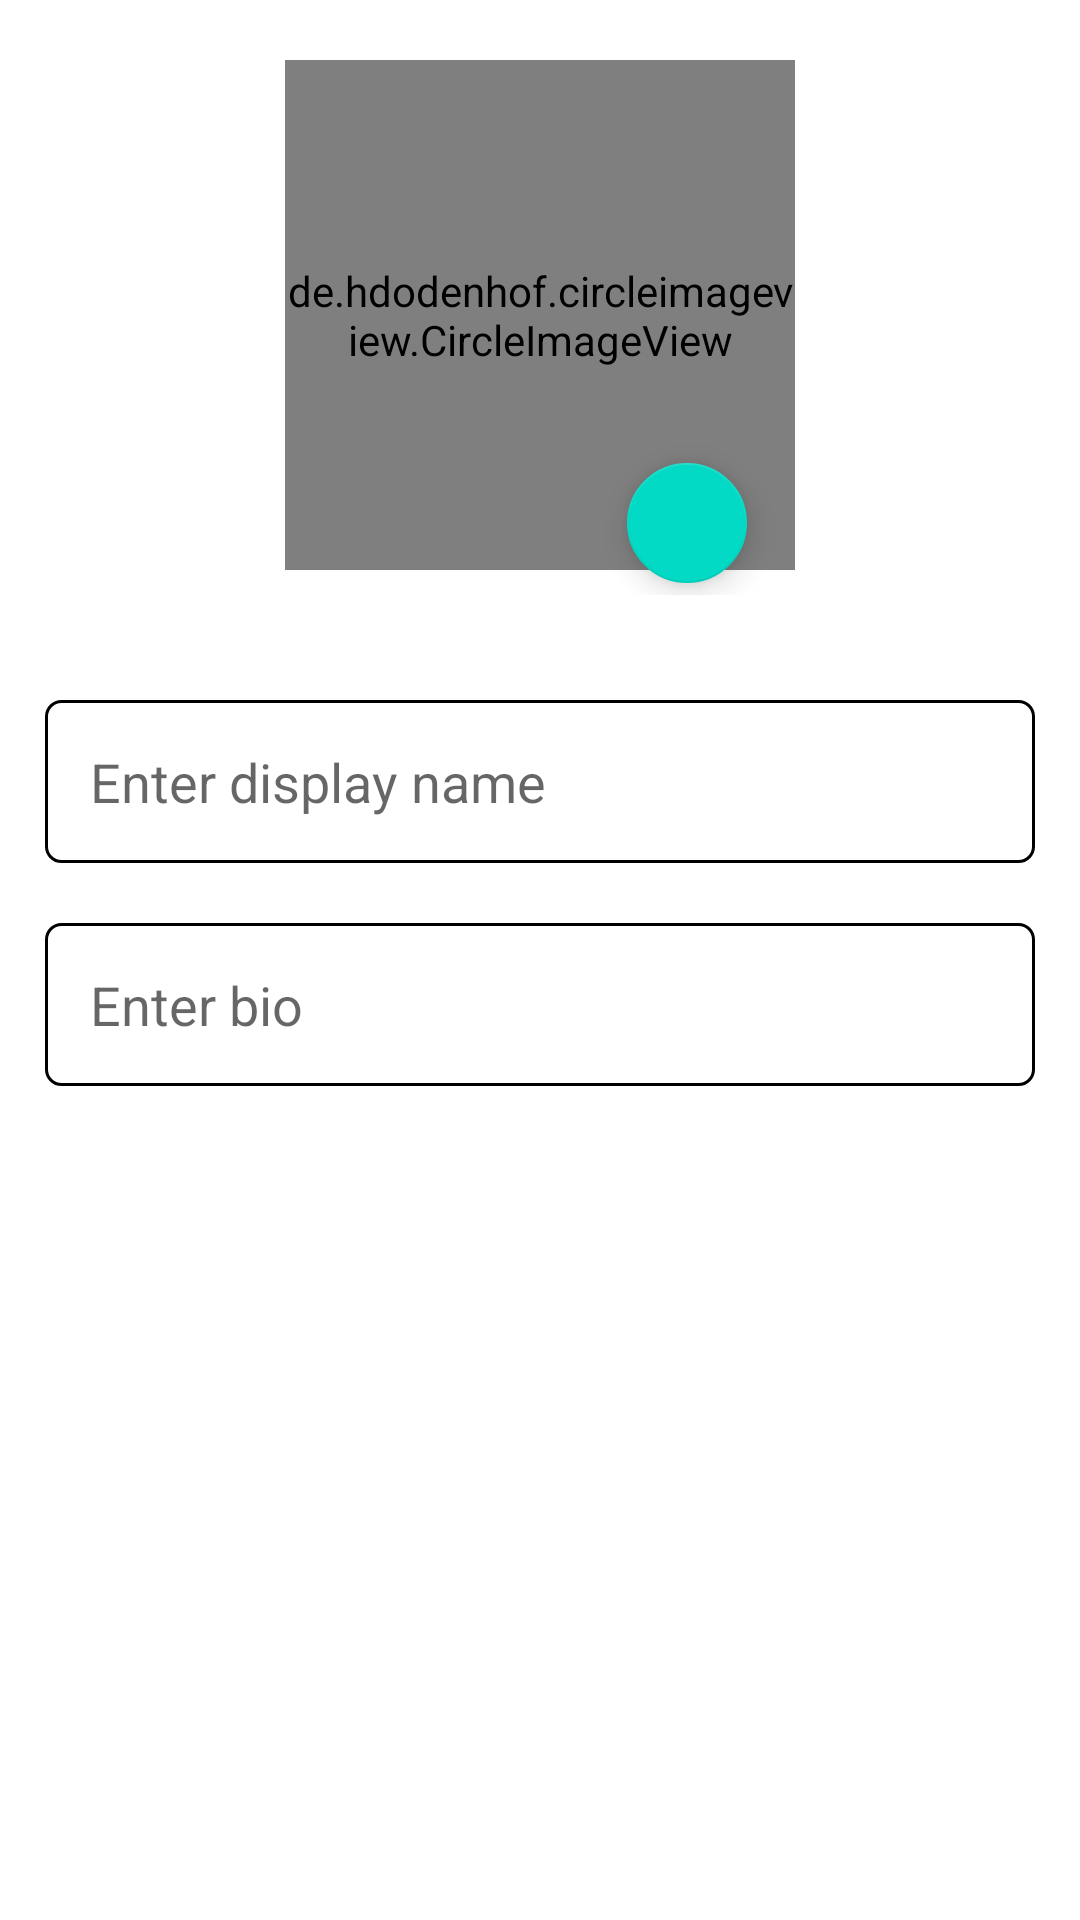

The Android layout XML behind this screen, and the referenced resources:
<!-- AndroidManifest.xml: application theme Theme.CodingWithBelong -->
<!-- res/layout/activity_registration.xml -->
<?xml version="1.0" encoding="utf-8"?>
<RelativeLayout xmlns:android="http://schemas.android.com/apk/res/android"
    xmlns:app="http://schemas.android.com/apk/res-auto"
    xmlns:tools="http://schemas.android.com/tools"
    android:layout_width="match_parent"
    android:layout_height="match_parent"
    tools:context=".RegistrationActivity">

    <ProgressBar
        android:id="@+id/progress_bar"
        android:visibility="gone"
        android:layout_centerInParent="true"
        android:layout_width="wrap_content"
        android:layout_height="wrap_content">

    </ProgressBar>


    <LinearLayout
        android:layout_margin="15dp"
        android:orientation="vertical"
        android:layout_width="match_parent"
        android:layout_height="wrap_content">


        <RelativeLayout

            android:layout_gravity="center_horizontal"
            android:id="@+id/firstRl"
            android:padding="5dp"
            android:layout_width="wrap_content"
            android:layout_height="wrap_content">

            <de.hdodenhof.circleimageview.CircleImageView
                android:layout_width="170dp"
                app:civ_border_width="1dp"
                app:civ_border_color="@color/blue"
                android:id="@+id/profile_Iv"
                android:src="@drawable/peson"
                android:layout_height="170dp">

            </de.hdodenhof.circleimageview.CircleImageView>





            <com.google.android.material.floatingactionbutton.FloatingActionButton
                android:onClick="checkPermission"
                android:layout_width="wrap_content"
                android:layout_marginLeft="110dp"
                app:maxImageSize="20dp"
                app:fabSize="mini"
                app:tint="@color/white"
                android:backgroundTint="@color/teal_200"
                app:rippleColor="@color/white"
                android:id="@+id/changeDp_Fab"
                android:src="@drawable/ic_baseline_add_24"
                android:layout_marginTop="-40dp"
                android:layout_below="@id/profile_Iv"
                android:layout_height="wrap_content">
            </com.google.android.material.floatingactionbutton.FloatingActionButton>


        </RelativeLayout>


        <EditText
            android:layout_marginTop="30dp"
            android:textSize="18sp"
            android:textColor="@color/black"
            android:background="@drawable/inputshape"
            android:padding="15dp"
            android:hint="Enter display name"
            android:id="@+id/nameEt"
            android:layout_width="match_parent"
            android:layout_height="wrap_content">

        </EditText>

        <EditText
            android:layout_marginTop="20dp"
            android:textSize="18sp"
            android:textColor="@color/black"
            android:background="@drawable/inputshape"
            android:padding="15dp"
            android:hint="Enter bio"
            android:id="@+id/bioEt"
            android:layout_width="match_parent"
            android:layout_height="wrap_content">

        </EditText>


    </LinearLayout>


    <androidx.appcompat.widget.AppCompatButton
        android:onClick="uploadData"
        android:text="Continue"
        android:textAllCaps="false"
        android:textColor="@color/white"
        android:textSize="18sp"
        android:background="@drawable/buttonshape"
        android:layout_margin="15dp"
        android:layout_alignParentBottom="true"
        android:layout_width="match_parent"
        android:layout_height="wrap_content">

    </androidx.appcompat.widget.AppCompatButton>



</RelativeLayout>
<!-- resources referenced by this layout -->
<resources>
  <!-- drawable buttonshape (drawable) -->
  <?xml version="1.0" encoding="utf-8"?>
  <shape xmlns:android="http://schemas.android.com/apk/res/android"
      android:shape="rectangle">
  
      <corners android:radius="20dp"></corners>
      <solid android:color="@color/blue"></solid>
  
  </shape>
  <!-- drawable inputshape (drawable) -->
  <?xml version="1.0" encoding="utf-8"?>
  <shape xmlns:android="http://schemas.android.com/apk/res/android"
      android:shape="rectangle">
  
      <stroke android:color="@color/blue" android:width="1dp"></stroke>
      <corners android:radius="5dp"></corners>
  
  </shape>
  <style name="Theme.CodingWithBelong" parent="Theme.MaterialComponents.DayNight.DarkActionBar">
          
          <item name="colorPrimary">@color/blue</item>
          <item name="colorPrimaryVariant">@color/blue</item>
          <item name="colorOnPrimary">@color/white</item>
          
          <item name="colorSecondary">@color/teal_200</item>
          <item name="colorSecondaryVariant">@color/teal_700</item>
          <item name="colorOnSecondary">@color/black</item>
          
          <item name="android:statusBarColor" tools:targetApi="l">?attr/colorPrimaryVariant</item>
          
      </style>
  <!-- not gathered from this repository: default colours our renderer supplied (Android Studio template values) -->
  <color name="teal_200">#FF03DAC5</color>
  <color name="teal_700">#FF018786</color>
  <color name="black">#FF000000</color>
  <color name="white">#FFFFFFFF</color>
</resources>
